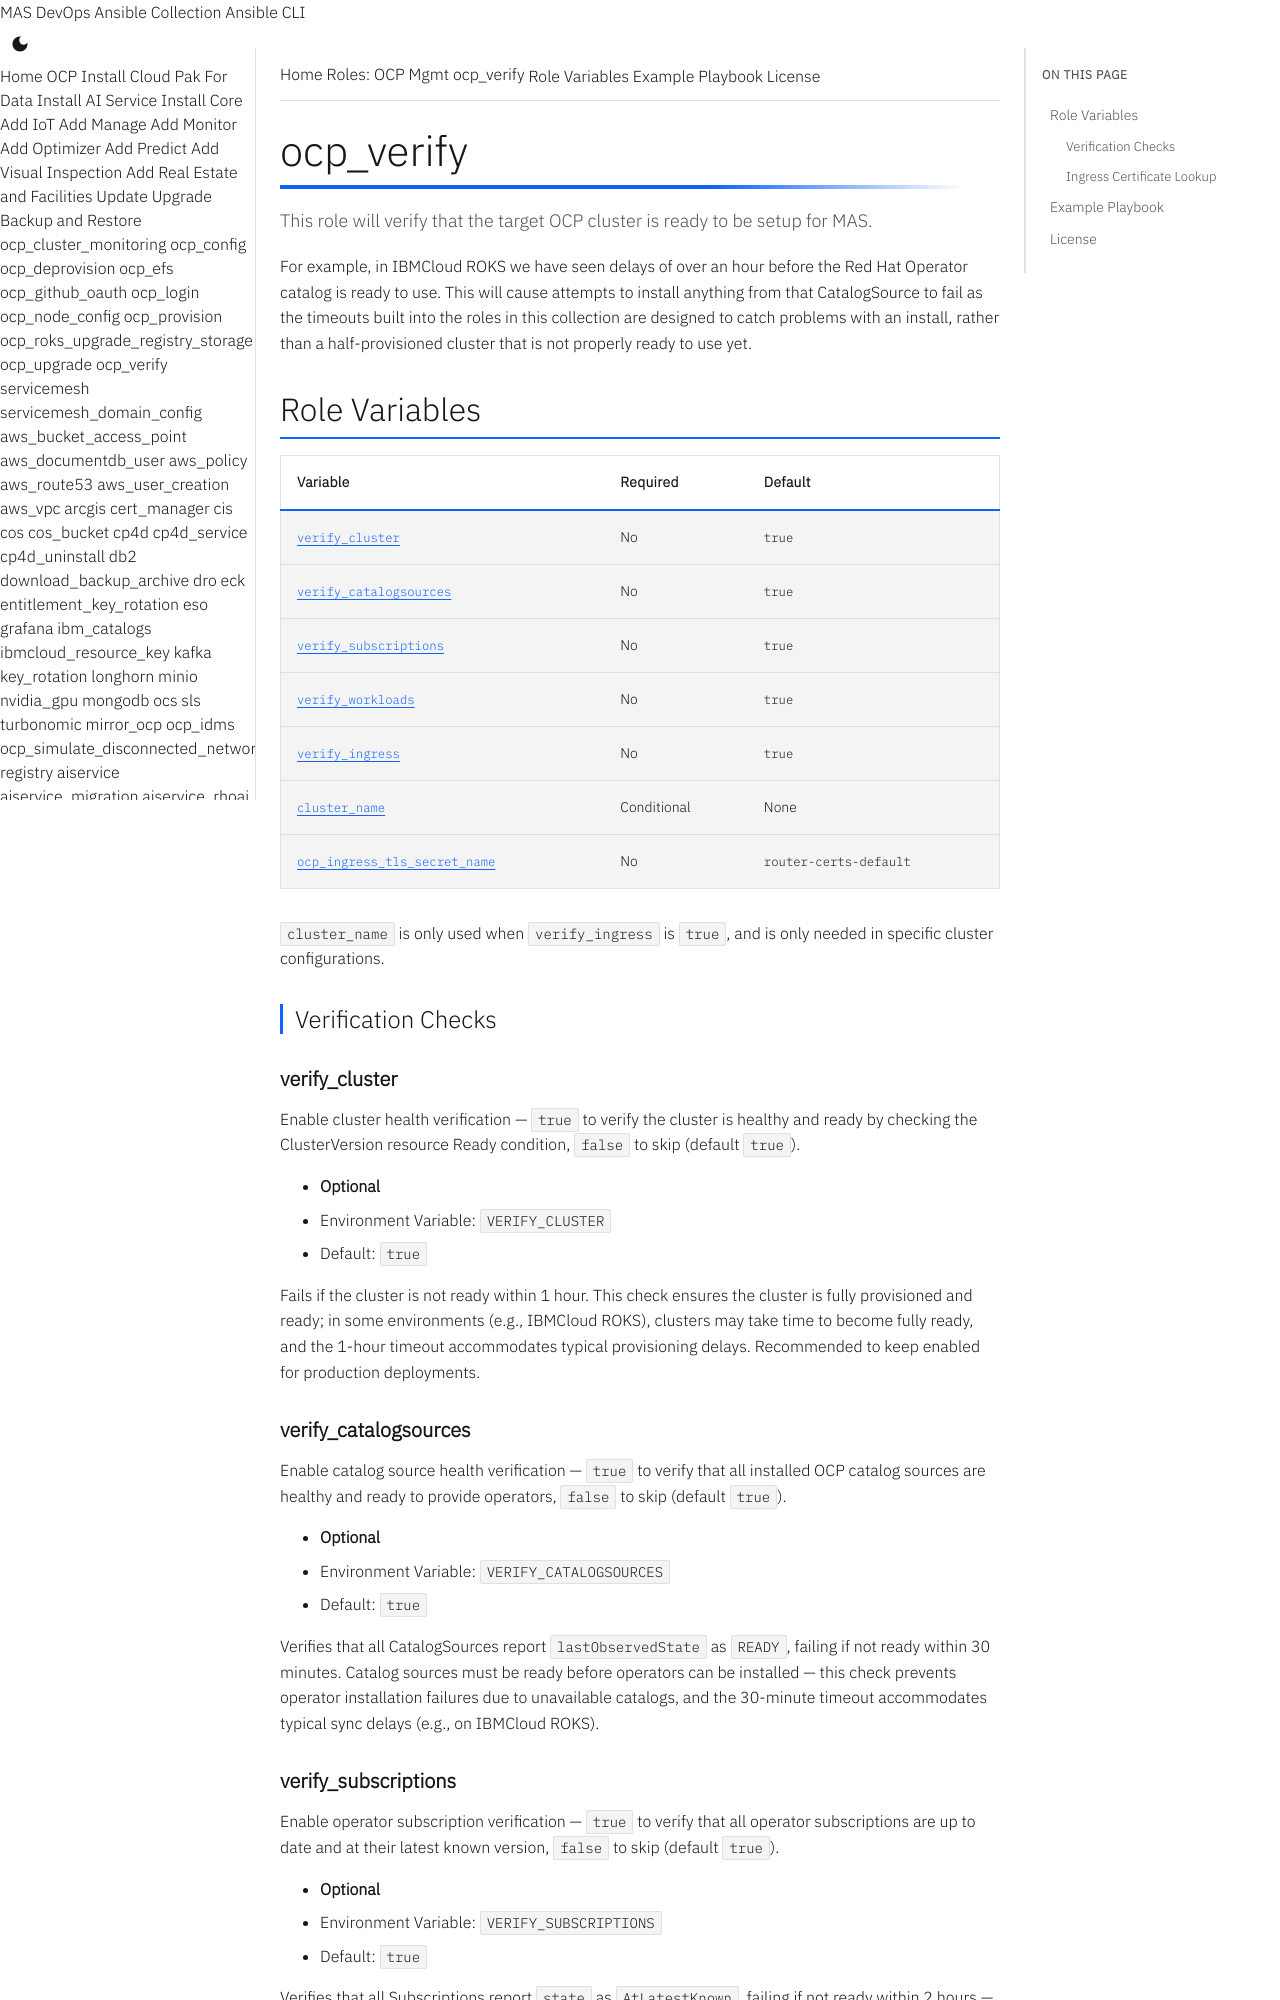

repository: ibm-mas/ansible-devops · page: roles/ocp_verify/index.html · generator: mkdocs

# ocp_verify

This role will verify that the target OCP cluster is ready to be setup for MAS.

For example, in IBMCloud ROKS we have seen delays of over an hour before the Red Hat Operator catalog is ready to use.  This will cause attempts to install anything from that CatalogSource to fail as the timeouts built into the roles in this collection are designed to catch problems with an install, rather than a half-provisioned cluster that is not properly ready to use yet.

## Role Variables

| Variable | Required | Default |
|----------|----------|---------|
| [`verify_cluster`](#verify_cluster) | No | `true` |
| [`verify_catalogsources`](#verify_catalogsources) | No | `true` |
| [`verify_subscriptions`](#verify_subscriptions) | No | `true` |
| [`verify_workloads`](#verify_workloads) | No | `true` |
| [`verify_ingress`](#verify_ingress) | No | `true` |
| [`cluster_name`](#cluster_name) | Conditional | None |
| [`ocp_ingress_tls_secret_name`](#ocp_ingress_tls_secret_name) | No | `router-certs-default` |

`cluster_name` is only used when `verify_ingress` is `true`, and is only needed in specific cluster configurations.

### Verification Checks

#### verify_cluster

Enable cluster health verification — `true` to verify the cluster is healthy and ready by checking the ClusterVersion resource Ready condition, `false` to skip (default `true`).

- **Optional**
- Environment Variable: `VERIFY_CLUSTER`
- Default: `true`

Fails if the cluster is not ready within 1 hour. This check ensures the cluster is fully provisioned and ready; in some environments (e.g., IBMCloud ROKS), clusters may take time to become fully ready, and the 1-hour timeout accommodates typical provisioning delays. Recommended to keep enabled for production deployments.

#### verify_catalogsources

Enable catalog source health verification — `true` to verify that all installed OCP catalog sources are healthy and ready to provide operators, `false` to skip (default `true`).

- **Optional**
- Environment Variable: `VERIFY_CATALOGSOURCES`
- Default: `true`

Verifies that all CatalogSources report `lastObservedState` as `READY`, failing if not ready within 30 minutes. Catalog sources must be ready before operators can be installed — this check prevents operator installation failures due to unavailable catalogs, and the 30-minute timeout accommodates typical sync delays (e.g., on IBMCloud ROKS).
